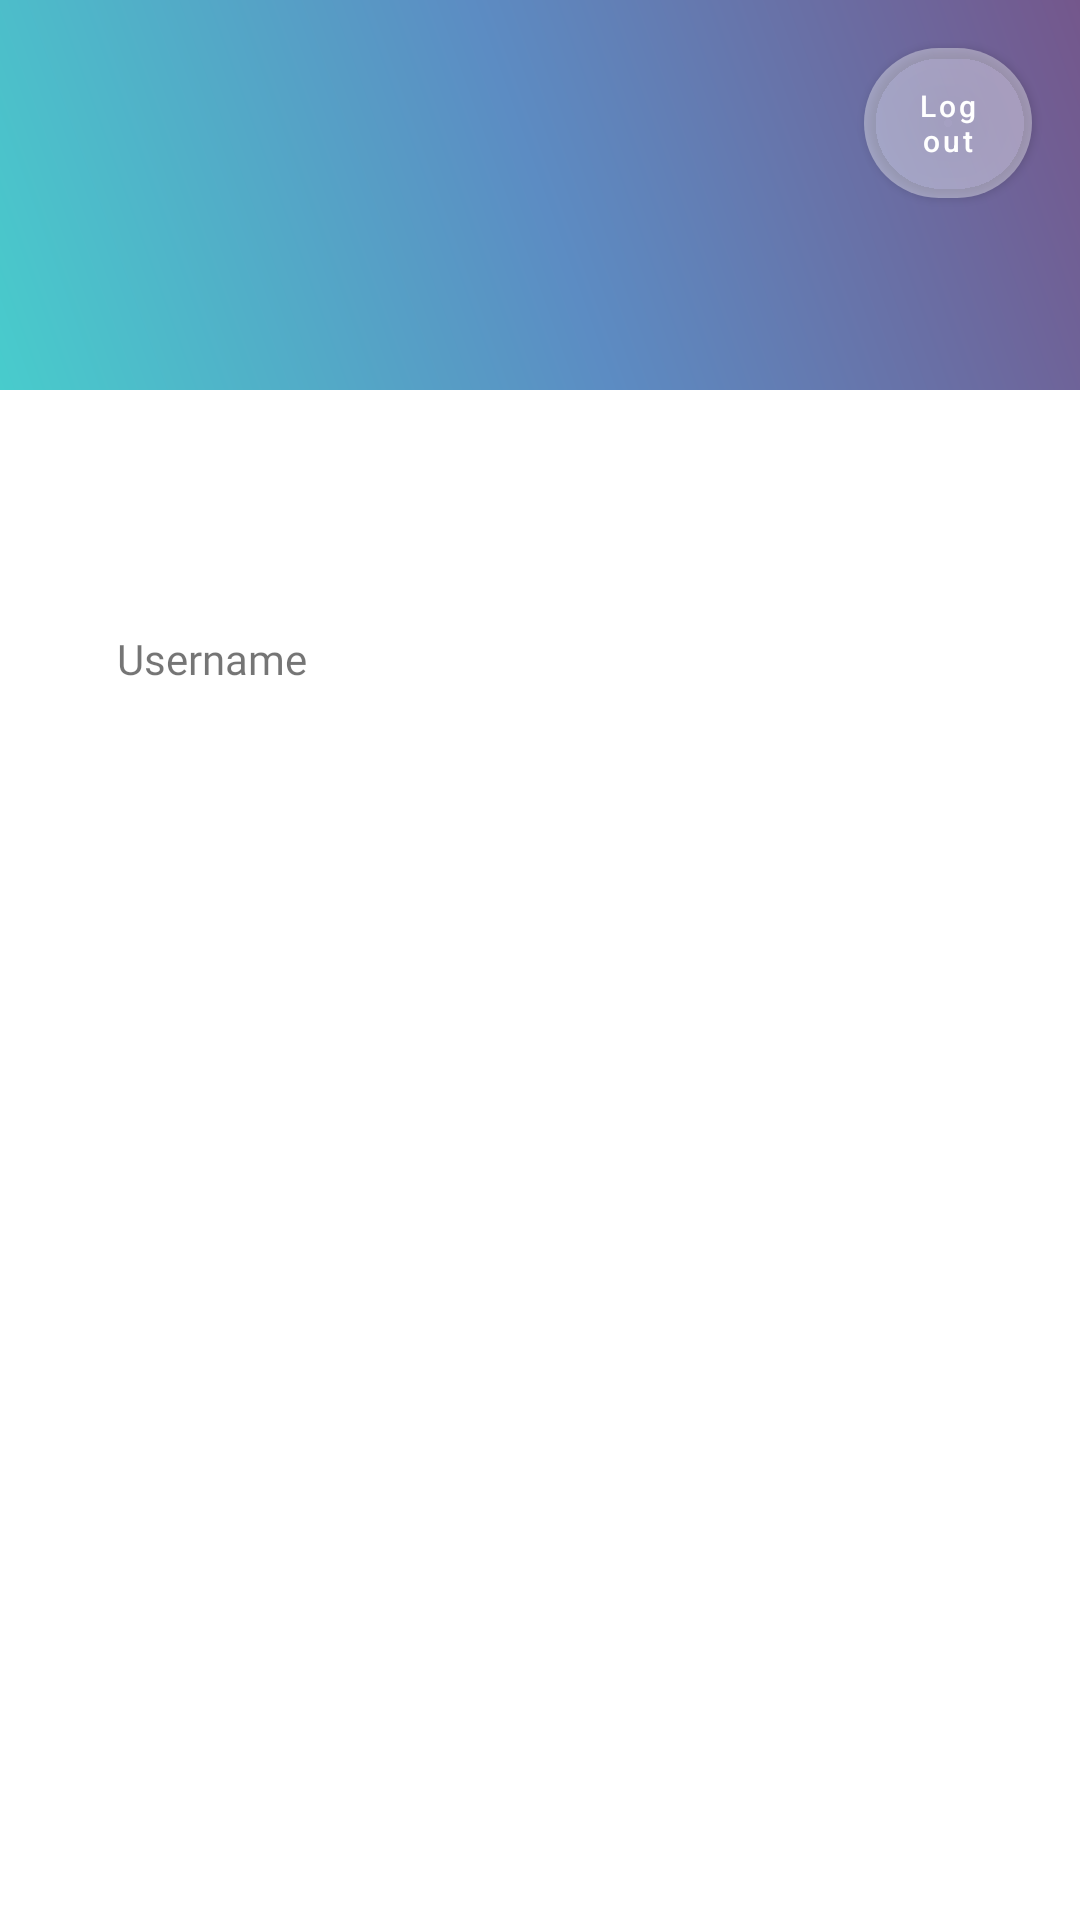

Produce the Android XML layout that renders to this screen, including the resource entries it uses.
<!-- AndroidManifest.xml: application theme Theme.Vavadoge -->
<!-- res/layout/activity_user_info.xml -->
<?xml version="1.0" encoding="utf-8"?>
<androidx.constraintlayout.widget.ConstraintLayout
    xmlns:android="http://schemas.android.com/apk/res/android"
    xmlns:app="http://schemas.android.com/apk/res-auto"
    xmlns:tools="http://schemas.android.com/tools"
    android:layout_width="match_parent"
    android:layout_height="match_parent">


    <View
        android:id="@+id/view4"
        android:layout_width="0dp"
        android:layout_height="130dp"
        android:background="@drawable/color_gradient"
        app:layout_constraintEnd_toEndOf="parent"
        app:layout_constraintStart_toStartOf="parent"
        app:layout_constraintTop_toTopOf="parent" />

    <TextView
        android:id="@+id/textView5"
        android:layout_width="wrap_content"
        android:layout_height="wrap_content"
        android:layout_marginTop="80dp"
        android:text="Username"
        android:fontFamily="@font/abeezee"
        app:layout_constraintEnd_toEndOf="parent"
        app:layout_constraintHorizontal_bias="0.132"
        app:layout_constraintStart_toStartOf="parent"
        app:layout_constraintTop_toBottomOf="@+id/view4" />

    <Button
        android:id="@+id/button"
        android:layout_width="56dp"
        android:layout_height="50dp"
        android:layout_marginTop="16dp"
        android:layout_marginEnd="16dp"
        android:background="@drawable/button"
        android:backgroundTint="@color/first"
        android:text="Logout"
        android:textAllCaps="false"
        android:textSize="10dp"

        app:backgroundTint="@color/material_on_primary_disabled"
        app:layout_constraintEnd_toEndOf="parent"
        app:layout_constraintTop_toTopOf="parent" />

</androidx.constraintlayout.widget.ConstraintLayout>
<!-- resources referenced by this layout -->
<resources>
  <color name="first">#48cccc</color>
  <!-- drawable button (drawable) -->
  <?xml version="1.0" encoding="utf-8"?>
  <shape xmlns:android="http://schemas.android.com/apk/res/android">
      <solid android:color="@color/fourth"/>
      <corners android:radius="50dp"/>
      <padding android:left="25sp"/>
  
  </shape>
  <!-- drawable color_gradient (drawable) -->
  <?xml version="1.0" encoding="utf-8"?>
  <shape xmlns:android="http://schemas.android.com/apk/res/android"
      android:shape="rectangle">
  
      <gradient
          android:angle="45"
          android:endColor="@color/fifth"
          android:centerColor="@color/third"
          android:startColor="@color/first"
          android:type="linear"
          />
  </shape>
  <style name="Theme.Vavadoge" parent="Theme.MaterialComponents.DayNight.DarkActionBar">
          
          <item name="colorPrimary">@color/purple_500</item>
          <item name="colorPrimaryVariant">@color/purple_700</item>
          <item name="colorOnPrimary">@color/white</item>
          
          <item name="colorSecondary">@color/teal_200</item>
          <item name="colorSecondaryVariant">@color/teal_700</item>
          <item name="colorOnSecondary">@color/black</item>
          
          <item name="android:statusBarColor" tools:targetApi="l">?attr/colorPrimaryVariant</item>
          
      </style>
  <color name="fourth">#7466af</color>
  <color name="fifth">#74578c</color>
  <color name="third">#5c8cc3</color>
  <color name="purple_500">#FF6200EE</color>
  <color name="purple_700">#FF3700B3</color>
  <color name="white">#FFFFFFFF</color>
  <color name="teal_200">#FF03DAC5</color>
  <color name="teal_700">#FF018786</color>
  <color name="black">#FF000000</color>
</resources>
